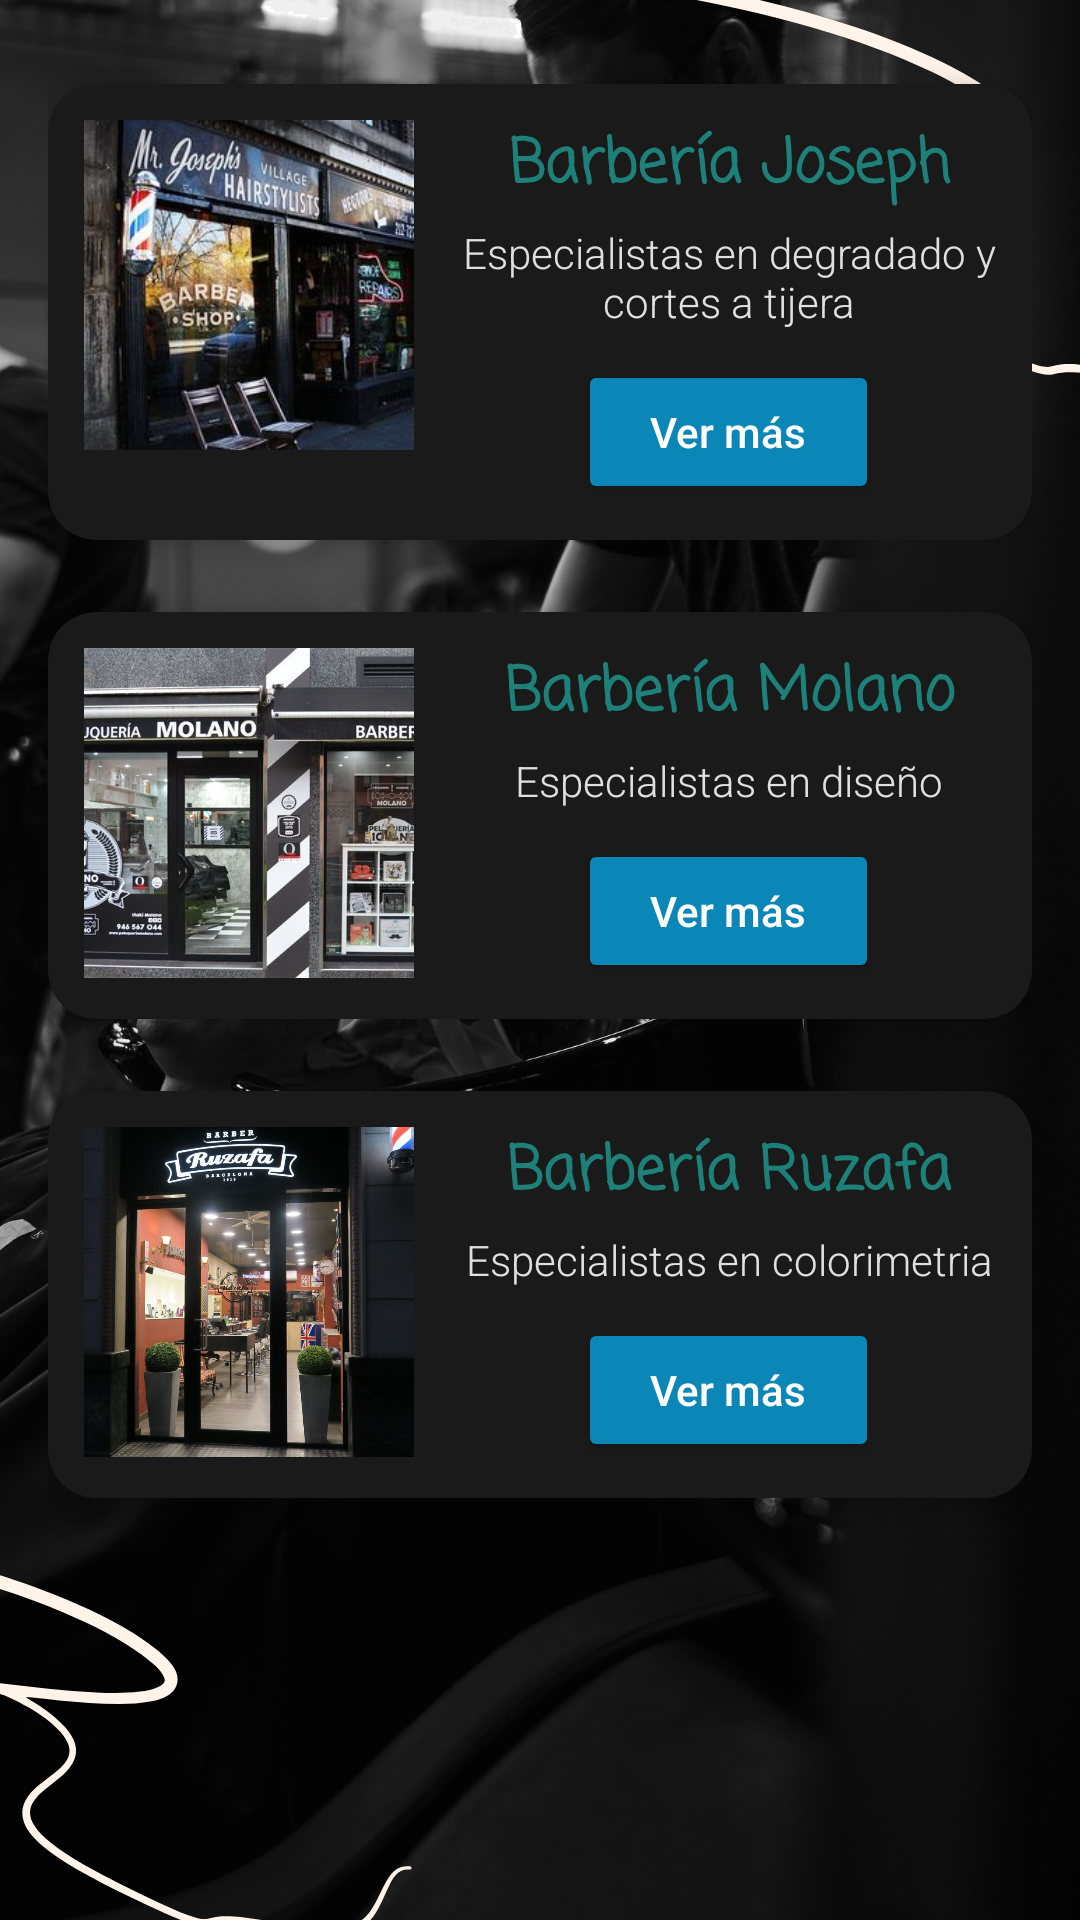

This screen was rendered from an Android layout file. Write that file and the resources it references.
<!-- AndroidManifest.xml: application theme Theme.Male_Impact -->
<!-- res/layout/fragment_tercer.xml -->
<?xml version="1.0" encoding="utf-8"?>
<FrameLayout xmlns:android="http://schemas.android.com/apk/res/android"
    xmlns:tools="http://schemas.android.com/tools"
    xmlns:app="http://schemas.android.com/apk/res-auto"
    android:layout_width="match_parent"
    android:layout_height="match_parent"
    android:background="@drawable/imgbarber"
    tools:context=".TercerFragment">

    <ScrollView
        android:layout_width="match_parent"
        android:layout_height="match_parent"
        android:padding="16dp">

        <LinearLayout
            android:id="@+id/linearContenedorPrincipal"
            android:layout_width="match_parent"
            android:layout_height="wrap_content"
            android:orientation="vertical">


            <androidx.cardview.widget.CardView
                android:layout_width="match_parent"
                android:layout_height="wrap_content"
                android:layout_marginVertical="12dp"
                app:cardCornerRadius="16dp"
                app:cardElevation="6dp"
                app:cardBackgroundColor="#1A1A1A">

                <LinearLayout
                    android:layout_width="match_parent"
                    android:layout_height="wrap_content"
                    android:orientation="horizontal"
                    android:padding="12dp">

                    <ImageView
                        android:id="@+id/imgBarberia1"
                        android:layout_width="110dp"
                        android:layout_height="110dp"
                        android:scaleType="centerCrop"
                        app:srcCompat="@drawable/img_baberia_joseph"
                        tools:ignore="ContentDescription" />

                    <LinearLayout
                        android:layout_width="0dp"
                        android:layout_height="wrap_content"
                        android:layout_weight="1"
                        android:orientation="vertical"
                        android:paddingStart="16dp"
                        android:gravity="center_vertical">

                        <TextView
                            android:id="@+id/tv1"
                            android:layout_width="match_parent"
                            android:layout_height="wrap_content"
                            android:text="@string/nomBarber1"
                            android:textSize="20sp"
                            android:textStyle="bold"
                            android:textColor="#1E8179"
                            android:fontFamily="casual"
                            android:textAlignment="center" />

                        <TextView
                            android:id="@+id/tv2"
                            android:layout_width="match_parent"
                            android:layout_height="wrap_content"
                            android:text="@string/desc1"
                            android:textSize="14sp"
                            android:textColor="#E0E0E0"
                            android:fontFamily="sans-serif-light"
                            android:textAlignment="center"
                            android:layout_marginTop="4dp" />

                        <Button
                            android:id="@+id/btnVerMasBarber1"
                            android:layout_width="wrap_content"
                            android:layout_height="wrap_content"
                            android:layout_gravity="center"
                            android:layout_marginTop="10dp"
                            android:text="Ver más"
                            android:textAllCaps="false"
                            android:textColor="#FFFFFF"
                            android:fontFamily="sans-serif-medium"
                            android:backgroundTint="#0A87B6"
                            android:paddingHorizontal="24dp"
                            android:paddingVertical="8dp" />
                    </LinearLayout>
                </LinearLayout>
            </androidx.cardview.widget.CardView>


            <androidx.cardview.widget.CardView
                android:layout_width="match_parent"
                android:layout_height="wrap_content"
                android:layout_marginVertical="12dp"
                app:cardCornerRadius="16dp"
                app:cardElevation="6dp"
                app:cardBackgroundColor="#1A1A1A">

                <LinearLayout
                    android:layout_width="match_parent"
                    android:layout_height="wrap_content"
                    android:orientation="horizontal"
                    android:padding="12dp">

                    <ImageView
                        android:id="@+id/imgBarberia2"
                        android:layout_width="110dp"
                        android:layout_height="110dp"
                        android:scaleType="centerCrop"
                        app:srcCompat="@drawable/img_barberia_molano"
                        tools:ignore="ContentDescription" />

                    <LinearLayout
                        android:layout_width="0dp"
                        android:layout_height="wrap_content"
                        android:layout_weight="1"
                        android:orientation="vertical"
                        android:paddingStart="16dp"
                        android:gravity="center_vertical">

                        <TextView
                            android:id="@+id/tv3"
                            android:layout_width="match_parent"
                            android:layout_height="wrap_content"
                            android:text="@string/nomBarber2"
                            android:textSize="20sp"
                            android:textStyle="bold"
                            android:textColor="#1E8179"
                            android:fontFamily="casual"
                            android:textAlignment="center" />

                        <TextView
                            android:id="@+id/tv4"
                            android:layout_width="match_parent"
                            android:layout_height="wrap_content"
                            android:text="@string/desc2"
                            android:textSize="14sp"
                            android:textColor="#E0E0E0"
                            android:fontFamily="sans-serif-light"
                            android:textAlignment="center"
                            android:layout_marginTop="4dp" />

                        <Button
                            android:id="@+id/btnVerMasBarber2"
                            android:layout_width="wrap_content"
                            android:layout_height="wrap_content"
                            android:layout_gravity="center"
                            android:layout_marginTop="10dp"
                            android:text="Ver más"
                            android:textAllCaps="false"
                            android:textColor="#FFFFFF"
                            android:fontFamily="sans-serif-medium"
                            android:backgroundTint="#0A87B6"
                            android:paddingHorizontal="24dp"
                            android:paddingVertical="8dp" />
                    </LinearLayout>
                </LinearLayout>
            </androidx.cardview.widget.CardView>


            <androidx.cardview.widget.CardView
                android:layout_width="match_parent"
                android:layout_height="wrap_content"
                android:layout_marginVertical="12dp"
                app:cardCornerRadius="16dp"
                app:cardElevation="6dp"
                app:cardBackgroundColor="#1A1A1A">

                <LinearLayout
                    android:layout_width="match_parent"
                    android:layout_height="wrap_content"
                    android:orientation="horizontal"
                    android:padding="12dp">

                    <ImageView
                        android:id="@+id/imgBarberia3"
                        android:layout_width="110dp"
                        android:layout_height="110dp"
                        android:scaleType="centerCrop"
                        app:srcCompat="@drawable/img_barberia_ruzafa"
                        tools:ignore="ContentDescription" />

                    <LinearLayout
                        android:layout_width="0dp"
                        android:layout_height="wrap_content"
                        android:layout_weight="1"
                        android:orientation="vertical"
                        android:paddingStart="16dp"
                        android:gravity="center_vertical">

                        <TextView
                            android:id="@+id/tv5"
                            android:layout_width="match_parent"
                            android:layout_height="wrap_content"
                            android:text="@string/nomBarber3"
                            android:textSize="20sp"
                            android:textStyle="bold"
                            android:textColor="#1E8179"
                            android:fontFamily="casual"
                            android:textAlignment="center" />

                        <TextView
                            android:id="@+id/tv6"
                            android:layout_width="match_parent"
                            android:layout_height="wrap_content"
                            android:text="@string/desc3"
                            android:textSize="14sp"
                            android:textColor="#E0E0E0"
                            android:fontFamily="sans-serif-light"
                            android:textAlignment="center"
                            android:layout_marginTop="4dp" />

                        <Button
                            android:id="@+id/btnVerMasBarber3"
                            android:layout_width="wrap_content"
                            android:layout_height="wrap_content"
                            android:layout_gravity="center"
                            android:layout_marginTop="10dp"
                            android:text="Ver más"
                            android:textAllCaps="false"
                            android:textColor="#FFFFFF"
                            android:fontFamily="sans-serif-medium"
                            android:backgroundTint="#0A87B6"
                            android:paddingHorizontal="24dp"
                            android:paddingVertical="8dp" />
                    </LinearLayout>
                </LinearLayout>
            </androidx.cardview.widget.CardView>

        </LinearLayout>
    </ScrollView>
</FrameLayout>
<!-- resources referenced by this layout -->
<resources>
  <!-- drawable img_baberia_joseph: jpg bitmap (drawable, 23306 bytes) -->
  <!-- drawable img_barberia_molano: jpg bitmap (drawable, 75995 bytes) -->
  <!-- drawable img_barberia_ruzafa: jpg bitmap (drawable, 95830 bytes) -->
  <!-- drawable imgbarber: png bitmap (drawable, 927219 bytes) -->
  <string name="desc1">Especialistas en degradado y cortes a tijera</string>
  <string name="desc2">Especialistas en diseño</string>
  <string name="desc3">Especialistas en colorimetria</string>
  <string name="nomBarber1">Barbería Joseph</string>
  <string name="nomBarber2">Barbería Molano</string>
  <string name="nomBarber3">Barbería Ruzafa</string>
  <style name="Theme.Male_Impact" parent="Base.Theme.Male_Impact" />
  <style name="Base.Theme.Male_Impact" parent="Theme.Material3.DayNight.NoActionBar">
          
          
      </style>
</resources>
